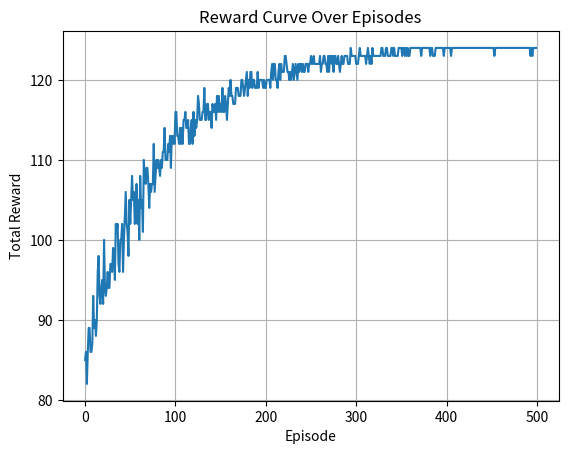

Reproduce this figure in Python.
import numpy as np
import random
import matplotlib.pyplot as plt


class Machine:
    def __init__(self, cycle_time):
        self.cycle_time = cycle_time
        self.state = 0  # 0: waiting, 1: processing, 2: starved, 3: blocked
        self.time_elapsed = 0

    def step(self):
        if self.state == 1:
            self.time_elapsed += 1
            if self.time_elapsed >= self.cycle_time:
                self.state = 0  # Reset after processing
                self.time_elapsed = 0
                return True  # Processing completed
        return False

    def start_processing(self):
        if self.state == 0:
            self.state = 1  # Start processing


class Buffer:
    def __init__(self, capacity):
        self.capacity = capacity
        self.count = 0

    def add(self):
        if self.count < self.capacity:
            self.count += 1

    def remove(self):
        if self.count > 0:
            self.count -= 1
            return True
        return False


class ProductionLine:
    def __init__(self, cycle_times, buffer_capacity, load_time=1, travel_time=1):
        self.machines = [Machine(cycle_time) for cycle_time in cycle_times]
        self.buffer = Buffer(buffer_capacity)
        self.total_reward = 0
        self.production_count = 0
        self.robot_state = 0  # 0: idle, 1: loading/unloading, 2: traveling
        self.robot_position = 0  # 0: at Machine 1, 1: at Machine 2
        self.time_elapsed = 0
        self.load_time = load_time
        self.travel_time = travel_time

    def step(self, action):
        reward = 0
        # Check if action is not 0 and buffer count is not greater than 0
        if action != 0 and self.buffer.count <= 0:
            # Process machine states for both machines, allowing processing regardless of robot state
            for index, machine in enumerate(self.machines):
                # machine.check_starvation_blockage(self.buffer)
                # print(type(machine))
                if machine.step():
                    if index == 0:  # Process Machine
                        self.buffer.count += 1
                    if index == 1:
                        self.production_count += 1
                        reward += 1
                        self.total_reward += 1
            #                         print("self.production_count: ", self.production_count)
            # if self.machines[action].step():  # Simulate unloading
            #     if self.buffer.count < self.buffer.capacity:
            #         self.buffer.add()  # Add to buffer after unloading
            return self._get_obs(), reward  # No action taken, just return observation and reward

        # Check if the machine corresponding to the action is idle (state 0)
        if action == 0 and self.machines[0].state != 0:
            # Process machine states for both machines, allowing processing regardless of robot state
            for index, machine in enumerate(self.machines):
                # machine.check_starvation_blockage(self.buffer)
                # print(type(machine))
                if machine.step():
                    if index == 0:  # Process Machine
                        self.buffer.count += 1
                    if index == 1:
                        self.production_count += 1
                        reward += 1
                        self.total_reward += 1
            # if self.machines[action].step():  # Simulate unloading
            #     if self.buffer.count < self.buffer.capacity:
            #         self.buffer.add()  # Add to buffer after unloading
            return self._get_obs(), reward  # Machine 1 is not idle, so action cannot be taken
        elif action == 1 and self.machines[1].state != 0:
            # Process machine states for both machines, allowing processing regardless of robot state
            for index, machine in enumerate(self.machines):
                # machine.check_starvation_blockage(self.buffer)
                # print(type(machine))
                if machine.step():
                    if index == 0:  # Process Machine
                        self.buffer.count += 1
                    if index == 1:
                        self.production_count += 1
                        reward += 1
                        self.total_reward += 1
            return self._get_obs(), reward  # Machine 2 is not idle, so action cannot be taken

        if self.robot_state == 0:  # Idle
            if self.robot_position == action:  # At the correct machine
                self.robot_state = 1  # Start loading/unloading
                self.time_elapsed = 0  # Reset time elapsed for loading
            else:  # Need to travel to the specified machine
                self.robot_state = 2  # Start traveling
                self.time_elapsed = 0  # Reset time elapsed for travel

        elif self.robot_state == 1:  # Loading/Unloading in progress
            if self.time_elapsed < self.load_time:
                self.time_elapsed += 1
                return self._get_obs(), reward  # Return without proceeding

            # After loading/unloading is done
            if action == 0:  # Machine 1
                if self.machines[action].state == 0:  # If Machine 1 is idle
                    if self.buffer.count < self.buffer.capacity:
                        self.machines[action].start_processing()  # Start processing
                elif self.machines[action].state != 0:  # Unload if Machine 1 is processing
                    if self.machines[action].step():  # Simulate unloading
                        if self.buffer.count < self.buffer.capacity:
                            self.buffer.add()  # Add to buffer after unloading

            elif action == 1:  # Machine 2
                if self.machines[action].state != 0:  # Unload if Machine 2 is processing
                    if self.machines[action].step():  # Simulate unloading
                        reward += 1  # Reward for unloading a processed part
                        self.total_reward += 1  # Update total reward
                        self.production_count += 1  # Increment production count
                else:  # If Machine 2 is idle
                    if self.buffer.count > 0:  # Check buffer before loading
                        self.buffer.remove()  # Remove part from buffer
                        self.machines[action].start_processing()  # Start processing

            self.robot_state = 0  # Transition back to idle after loading/unloading

        elif self.robot_state == 2:  # Traveling
            if self.time_elapsed < self.travel_time:
                self.time_elapsed += 1
                return self._get_obs(), reward  # Return without proceeding
            else:
                self.robot_state = 1  # Reset to idle after travel
                self.time_elapsed = 0  # Reset time elapsed after travel
                self.robot_position = action  # Update robot position after reaching

        # Process machine states for both machines, allowing processing regardless of robot state
        for index, machine in enumerate(self.machines):
            # machine.check_starvation_blockage(self.buffer)
            # print(type(machine))
            if machine.step():
                if index == 0:  # Process Machine
                    self.buffer.count += 1
                if index == 1:
                    self.production_count += 1
                    reward += 1
                    self.total_reward += 1
        return self._get_obs(), reward

    def reset(self):
        for machine in self.machines:
            machine.state = 0
            machine.time_elapsed = 0
        self.buffer.count = 0
        self.total_reward = 0
        self.robot_state = 0
        self.robot_position = 0
        self.time_elapsed = 0
        return self._get_obs()

    def _get_obs(self):
        machine_states = [machine.state for machine in self.machines]
        return np.array(machine_states + [self.buffer.count, self.robot_state, self.robot_position], dtype=np.float32)


class QLearningAgent:
    def __init__(self, state_size, action_size, learning_rate=0.1, discount_factor=0.95, exploration_rate=1.0,
                 exploration_decay=0.99, min_exploration_rate=0.01):
        self.state_size = state_size
        self.action_size = action_size
        self.learning_rate = learning_rate
        self.discount_factor = discount_factor
        self.exploration_rate = exploration_rate
        self.exploration_decay = exploration_decay
        self.min_exploration_rate = min_exploration_rate
        self.q_table = np.zeros((state_size, action_size))  # Initialize Q-table

    def choose_action(self, state):
        if np.random.rand() <= self.exploration_rate:
            return random.choice(range(self.action_size))  # Explore action space
        return np.argmax(self.q_table[state])  # Exploit learned values

    def update_q_value(self, state, action, reward, next_state):
        best_next_action = np.argmax(self.q_table[next_state])
        td_target = reward + self.discount_factor * self.q_table[next_state][best_next_action]
        td_delta = td_target - self.q_table[state][action]
        self.q_table[state][action] += self.learning_rate * td_delta

    def decay_exploration(self):
        if self.exploration_rate > self.min_exploration_rate:
            self.exploration_rate *= self.exploration_decay


def state_to_index(state, buffer_capacity):
    # Convert the state representation to a unique index for Q-table
    # state: [machine0_state, machine1_state, buffer_count, robot_state, robot_position]
    machine0_state = int(state[0])  # 0 or 1
    machine1_state = int(state[1])  # 0 or 1
    buffer_count = int(state[2])  # 0 to buffer_capacity
    robot_state = int(state[3])  # 0, 1, or 2
    robot_position = int(state[4])  # 0 or 1

    return (machine0_state * 2 + machine1_state) * (
                buffer_capacity + 1) * 6 + buffer_count * 6 + robot_state * 2 + robot_position


# Example usage
if __name__ == "__main__":
    cycle_times = [2, 3]
    buffer_capacity = 3
    env = ProductionLine(cycle_times, buffer_capacity)

    # Calculate the state size based on your specifications
    state_size = (2 ** 2) * (
                buffer_capacity + 1) * 3 * 2  # 2 machines (2 states each), buffer capacity + 1 states, robot states, robot position
    agent = QLearningAgent(state_size=state_size, action_size=2)  # 2 actions (machine 0 or 1)

    episodes = 500  # Number of episodes to train
    steps_per_episode = 1000

    log_data = []
    rewards_per_episode = []

    for episode in range(episodes):
        state = env.reset()
        total_reward = 0
        for step in range(steps_per_episode):
            state_index = state_to_index(state, buffer_capacity)
            action = agent.choose_action(state_index)
            next_state, reward = env.step(action)

            # Log the episode, step, state, action, and reward
            log_data.append(
                f"Episode: {episode + 1}, Step: {step + 1}, State: {tuple(state)}, Action: {action}, Reward: {reward}")

            next_state_index = state_to_index(next_state, buffer_capacity)
            agent.update_q_value(state_index, action, reward, next_state_index)
            total_reward += reward
            state = next_state

        agent.decay_exploration()
        rewards_per_episode.append(total_reward)  # Append total reward for this episode
        print(f"Episode {episode + 1}: Total Reward: {total_reward}, Exploration Rate: {agent.exploration_rate:.3f}")

    # Plotting the reward curve
    plt.plot(range(episodes), rewards_per_episode)
    plt.xlabel('Episode')
    plt.ylabel('Total Reward')
    plt.title('Reward Curve Over Episodes')
    plt.grid()
    plt.savefig('reward_curve.png')
    plt.show()

    # Save log data to a file
    with open('log_data.txt', 'w') as f:
        for entry in log_data:
            f.write(entry + "\n")
